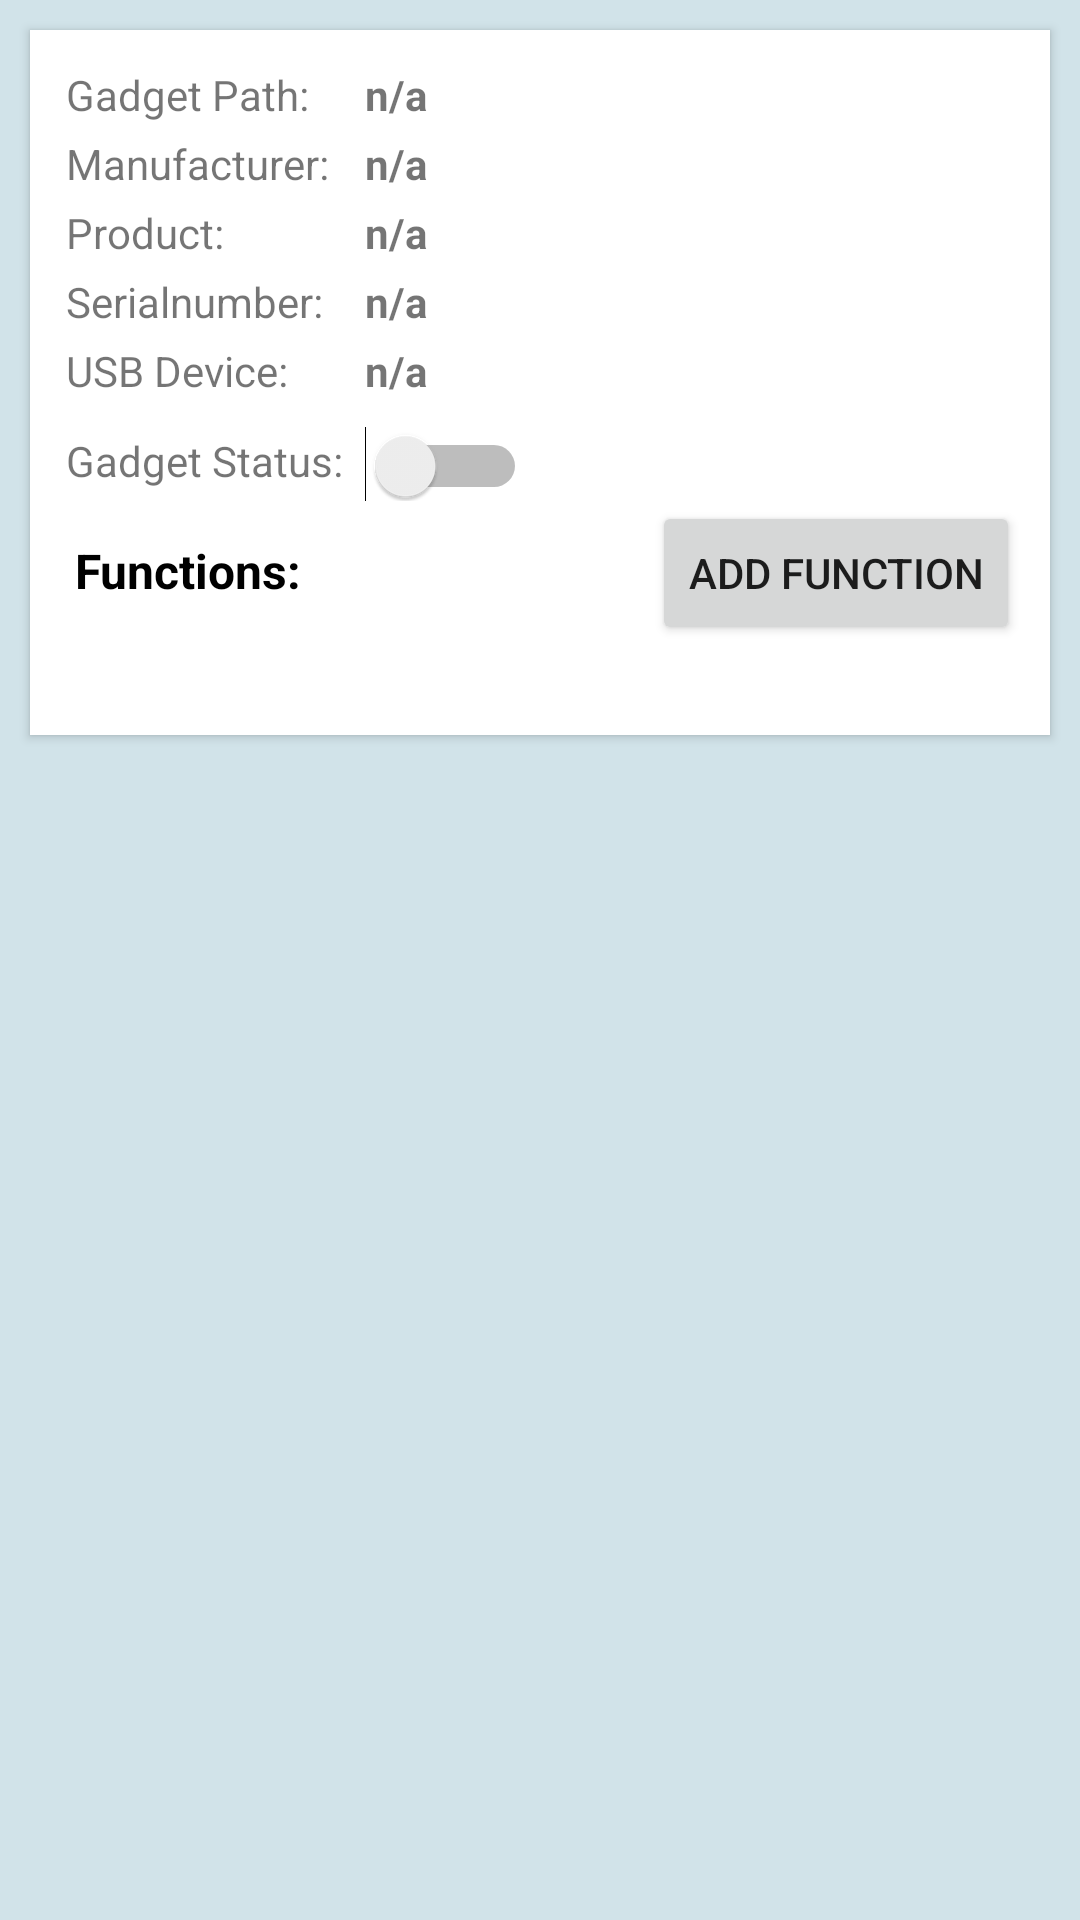

Produce the Android XML layout that renders to this screen, including the resource entries it uses.
<!-- AndroidManifest.xml: application theme AppTheme -->
<!-- res/layout/fragment_gadget.xml -->
<?xml version="1.0" encoding="utf-8"?>
<androidx.constraintlayout.widget.ConstraintLayout xmlns:android="http://schemas.android.com/apk/res/android"
    xmlns:app="http://schemas.android.com/apk/res-auto"
    xmlns:tools="http://schemas.android.com/tools"
    android:layout_width="match_parent"
    android:layout_height="match_parent"
    tools:context=".MainActivity"
    android:background="@color/colorPrimaryDescent">

    <LinearLayout
        android:layout_width="match_parent"
        android:layout_height="wrap_content"
        android:orientation="vertical"
        app:layout_constraintEnd_toEndOf="parent"
        app:layout_constraintStart_toStartOf="parent"
        app:layout_constraintTop_toTopOf="parent"
        android:background="@color/colorPrimaryDescent">

        <ViewFlipper
            android:id="@+id/flipper"
            android:layout_width="match_parent"
            android:layout_height="wrap_content">

            <ScrollView
                android:layout_width="match_parent"
                android:layout_height="wrap_content"
                android:scrollbarThumbVertical="@color/colorPrimaryDark">

                <androidx.cardview.widget.CardView
                    android:layout_width="match_parent"
                    android:layout_height="wrap_content"
                    android:layout_margin="10dp"
                    app:cardCornerRadius="0dp">

                    <LinearLayout
                        android:layout_width="match_parent"
                        android:layout_height="wrap_content"
                        android:padding="10dp"
                        android:orientation="vertical">

                        <TableLayout
                            android:layout_width="match_parent"
                            android:layout_height="match_parent">
                            <TableRow
                                android:layout_width="match_parent"
                                android:layout_height="match_parent">
                                <TextView
                                    android:id="@+id/tv_gadget_path_header"
                                    android:layout_width="wrap_content"
                                    android:layout_height="wrap_content"
                                    android:padding="2dp"
                                    android:text="Gadget Path: " />

                                <TextView
                                    android:id="@+id/tv_gadget_path"
                                    android:layout_width="wrap_content"
                                    android:layout_height="wrap_content"
                                    android:textStyle="bold"
                                    android:elevation="5dp"
                                    android:padding="2dp"
                                    android:text="n/a" />
                            </TableRow>
                            <TableRow
                                android:layout_width="match_parent"
                                android:layout_height="match_parent">
                                <TextView
                                    android:id="@+id/tv_gadget_manufacturer_header"
                                    android:layout_width="match_parent"
                                    android:layout_height="wrap_content"
                                    android:padding="2dp"
                                    android:text="Manufacturer: " />

                                <TextView
                                    android:id="@+id/tv_gadget_manufacturer"
                                    android:layout_width="wrap_content"
                                    android:layout_height="wrap_content"
                                    android:textStyle="bold"
                                    android:elevation="5dp"
                                    android:padding="2dp"
                                    android:text="n/a" />
                            </TableRow>
                            <TableRow
                                android:layout_width="match_parent"
                                android:layout_height="match_parent">
                                <TextView
                                    android:id="@+id/tv_gadget_product_header"
                                    android:layout_width="match_parent"
                                    android:layout_height="wrap_content"
                                    android:padding="2dp"
                                    android:text="Product: " />

                                <TextView
                                    android:id="@+id/tv_gadget_product"
                                    android:layout_width="wrap_content"
                                    android:layout_height="wrap_content"
                                    android:textStyle="bold"
                                    android:elevation="5dp"
                                    android:padding="2dp"
                                    android:text="n/a" />
                            </TableRow>
                            <TableRow
                                android:layout_width="match_parent"
                                android:layout_height="match_parent">
                                <TextView
                                    android:id="@+id/tv_gadget_sn_header"
                                    android:layout_width="match_parent"
                                    android:layout_height="wrap_content"
                                    android:padding="2dp"
                                    android:text="Serialnumber: " />

                                <TextView
                                    android:id="@+id/tv_gadget_sn"
                                    android:layout_width="wrap_content"
                                    android:layout_height="wrap_content"
                                    android:textStyle="bold"
                                    android:elevation="5dp"
                                    android:padding="2dp"
                                    android:text="n/a" />
                            </TableRow>
                            <TableRow
                                android:layout_width="match_parent"
                                android:layout_height="match_parent">
                                <TextView
                                    android:id="@+id/tv_gadget_udc_header"
                                    android:layout_width="match_parent"
                                    android:layout_height="wrap_content"
                                    android:padding="2dp"
                                    android:text="USB Device: " />

                                <TextView
                                    android:id="@+id/tv_gadget_udc"
                                    android:layout_width="wrap_content"
                                    android:layout_height="wrap_content"
                                    android:textStyle="bold"
                                    android:elevation="5dp"
                                    android:padding="2dp"
                                    android:text="n/a" />
                            </TableRow>
                            <TableRow
                                android:layout_width="wrap_content"
                                android:layout_height="wrap_content"
                                android:gravity="start"
                                android:layout_marginTop="5dp">
                                <TextView
                                    android:id="@+id/tv_gadget_status_header"
                                    android:layout_width="match_parent"
                                    android:layout_height="wrap_content"
                                    android:padding="2dp"
                                    android:layout_gravity="start|center"
                                    android:text="Gadget Status: " />

                                <RelativeLayout>
                                    <Switch
                                        android:id="@+id/tv_gadget_status"
                                        android:textStyle="bold"
                                        android:elevation="5dp"
                                        android:padding="2dp"
                                        android:checked="false"
                                        android:gravity="start"
                                        android:layout_width="wrap_content"
                                        android:layout_height="wrap_content"/>
                                </RelativeLayout>

                            </TableRow>
                        </TableLayout>

                        <LinearLayout
                            android:layout_width="match_parent"
                            android:layout_height="wrap_content"
                            android:orientation="horizontal">
                            <TextView
                                android:id="@+id/header_name"
                                android:layout_width="wrap_content"
                                android:layout_height="wrap_content"
                                android:layout_alignParentTop="true"
                                android:textAppearance="?android:attr/textAppearanceListItem"
                                android:textColor="@android:color/black"
                                android:textStyle="bold"
                                android:text="Functions:"
                                android:paddingLeft="5dp"
                                android:paddingTop="10dp" />

                            <RelativeLayout
                                android:layout_width="match_parent"
                                android:layout_height="wrap_content"
                                android:gravity="right">

                                <Button
                                    android:id="@+id/btn_function_add"
                                    android:layout_width="wrap_content"
                                    android:layout_height="wrap_content"
                                    android:text="Add Function" />

                            </RelativeLayout>

                        </LinearLayout>

                        <LinearLayout
                            android:id="@+id/list_functons"
                            android:layout_width="match_parent"
                            android:layout_height="wrap_content"
                            android:padding="10dp"
                            android:orientation="vertical" />
                        

                    </LinearLayout>
                </androidx.cardview.widget.CardView>
            </ScrollView>

            <RelativeLayout
                android:layout_width="match_parent"
                android:layout_height="match_parent">

                <TextView
                    android:id="@+id/no_root"
                    android:layout_width="match_parent"
                    android:layout_height="wrap_content"
                    android:layout_centerHorizontal="true"
                    android:layout_centerVertical="true"
                    android:gravity="center"
                    android:text="@string/no_root"
                    android:textSize="25sp" />
            </RelativeLayout>
        </ViewFlipper>
    </LinearLayout>


</androidx.constraintlayout.widget.ConstraintLayout>
<!-- resources referenced by this layout -->
<resources>
  <color name="colorPrimaryDark">#33b5e5</color>
  <color name="colorPrimaryDescent">#D1E3E9</color>
  <string name="no_root">USB Gadget Tool requires "root" permissions.</string>
  <style name="AppTheme" parent="Theme.AppCompat.Light.DarkActionBar">
          
          <item name="colorPrimary">@color/colorPrimary</item>
          <item name="colorPrimaryDark">@color/colorPrimaryDark</item>
          <item name="colorAccent">@color/colorAccent</item>
          <item name="colorControlNormal">@android:color/white</item>
      </style>
  <color name="colorPrimary">#33b5e5</color>
  <color name="colorAccent">#33b5e5</color>
</resources>
